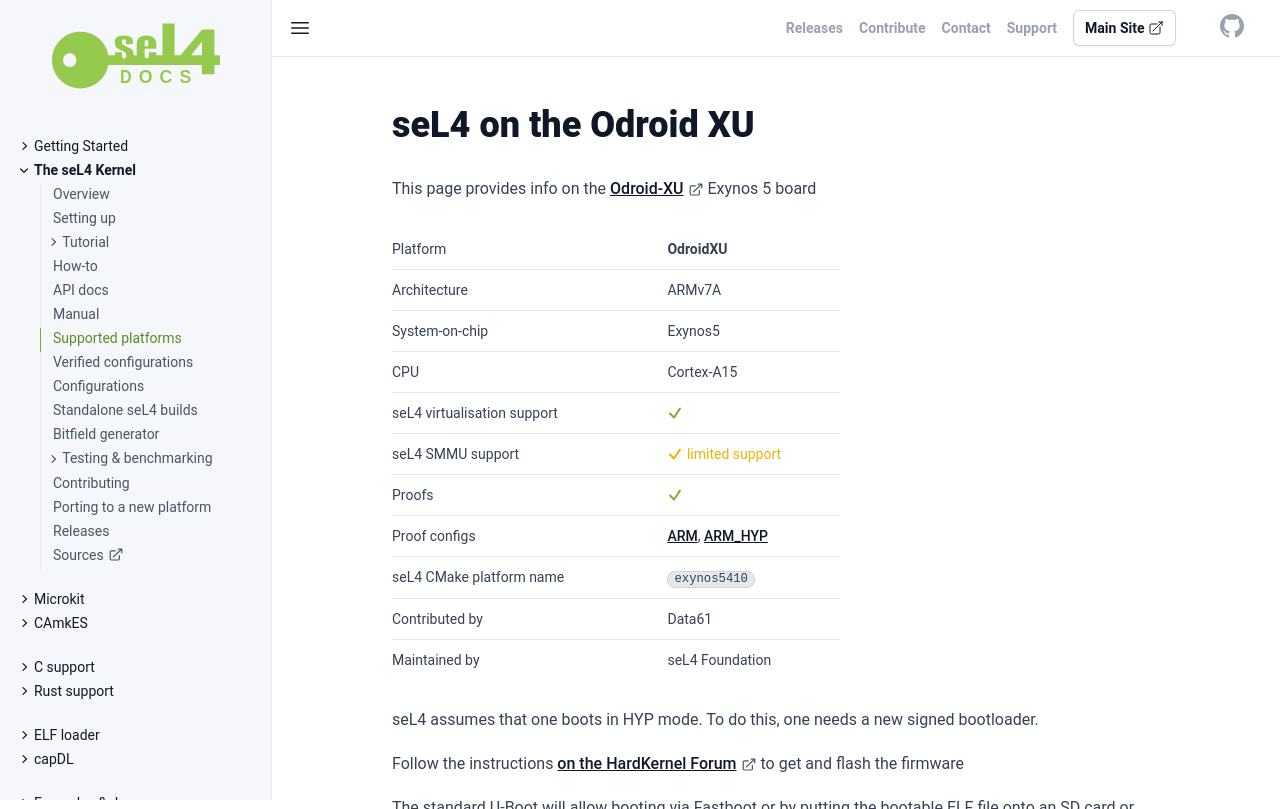

repository: seL4/docs · page: Hardware/OdroidXU.html · generator: jekyll

---
arm_hardware: true
cmake_plat: exynos5410
xcompiler_arg: -DAARCH32=1
platform: OdroidXU
arch: ARMv7A
virtualization: true
iommu: limited
soc: Exynos5
cpu: Cortex-A15
verification: [ARM, ARM_HYP]
Contrib: Data61
Maintained: seL4 Foundation
parent: /Hardware/
SPDX-License-Identifier: CC-BY-SA-4.0
SPDX-FileCopyrightText: 2020 seL4 Project a Series of LF Projects, LLC.
---

# seL4 on the Odroid XU

This page provides info on the
[Odroid-XU](https://www.hardkernel.com/shop/odroid-xu/)
Exynos 5 board

{% include hw-info.html %}

seL4 assumes that one boots in HYP mode. To do this, one needs a new
signed bootloader.

Follow the instructions
[on the HardKernel Forum](http://forum.odroid.com/viewtopic.php?f=64&t=2778&sid=be659cc75c16e1ecf436075e3c548003&start=60#p33805) to get and flash the firmware

The standard U-Boot will allow booting via Fastboot or by putting the
bootable ELF file onto an SD card or the eMMC chip.

## Run seL4test using fastboot

### Get and build sel4test

{% include sel4test.md %}

### Put seL4test onto the board

Boot the Odroid, with serial cable
attached, and a terminal emulator attached to the serial port.

Interrupt U-Boot's autoboot by hitting SPACE

Enter Fastboot mode by typing fastboot

On the host,

```bash
mkimage -A arm -a 0x48000000 -e 0x48000000 -C none -A arm -T kernel -O qnx -d images/sel4test-driver-image-arm-exynos5 image
fastboot boot image
```
